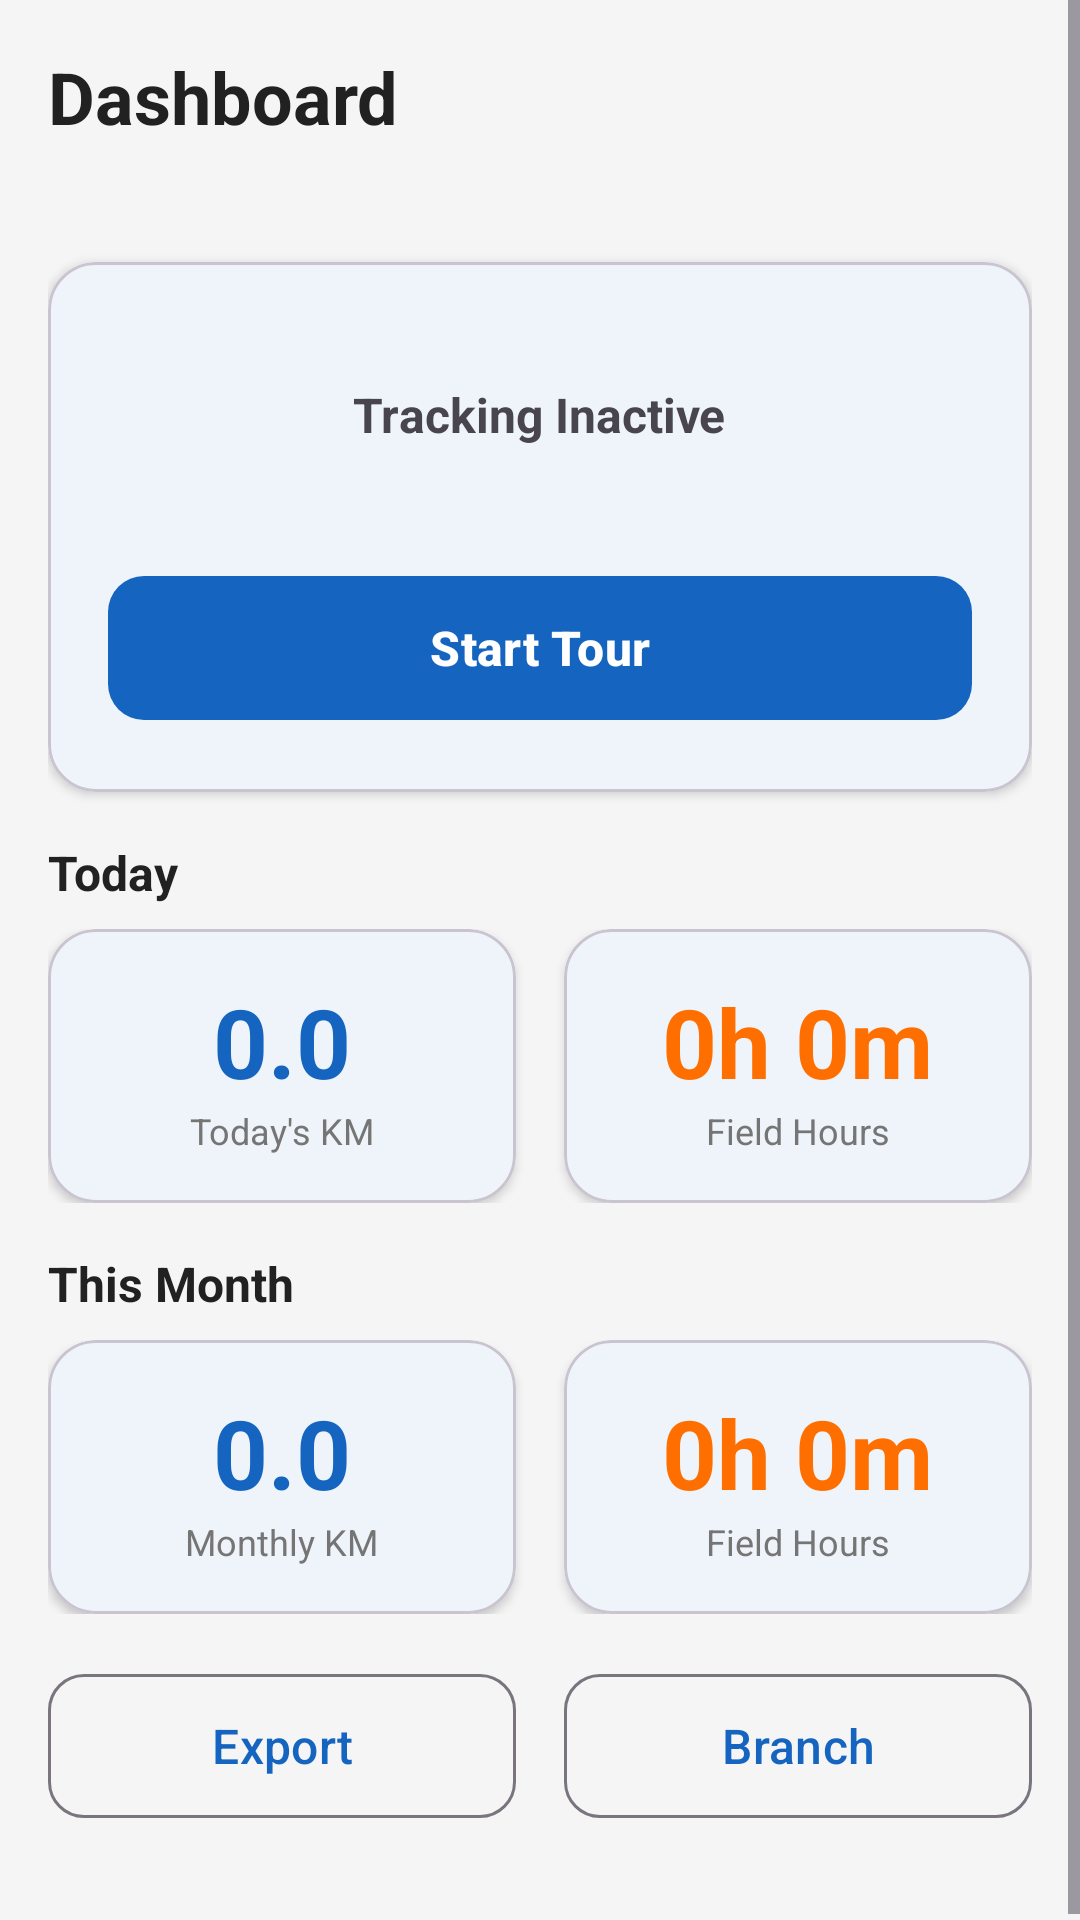

Produce the Android XML layout that renders to this screen, including the resource entries it uses.
<!-- AndroidManifest.xml: application theme Theme.TourRegister -->
<!-- res/layout/fragment_dashboard.xml -->
<?xml version="1.0" encoding="utf-8"?>
<ScrollView xmlns:android="http://schemas.android.com/apk/res/android" xmlns:app="http://schemas.android.com/apk/res-auto"
    android:layout_width="match_parent" android:layout_height="match_parent" android:background="@color/background">
    <LinearLayout android:layout_width="match_parent" android:layout_height="wrap_content" android:orientation="vertical" android:padding="16dp">
        <TextView android:layout_width="wrap_content" android:layout_height="wrap_content" android:text="@string/nav_dashboard"
            android:textSize="@dimen/text_heading" android:textStyle="bold" android:textColor="@color/on_surface" android:layout_marginBottom="4dp" />
        <TextView android:id="@+id/tvDate" android:layout_width="wrap_content" android:layout_height="wrap_content"
            android:textSize="14sp" android:textColor="@color/on_surface_secondary" android:layout_marginBottom="16dp" />
        <com.google.android.material.card.MaterialCardView android:layout_width="match_parent" android:layout_height="wrap_content"
            app:cardCornerRadius="@dimen/card_corner" app:cardElevation="@dimen/card_elevation" android:layout_marginBottom="16dp">
            <LinearLayout android:layout_width="match_parent" android:layout_height="wrap_content" android:orientation="vertical" android:padding="20dp" android:gravity="center">
                <View android:id="@+id/statusIndicator" android:layout_width="12dp" android:layout_height="12dp"
                    android:background="@drawable/pin_dot_filled" android:backgroundTint="@color/tracking_inactive" android:layout_marginBottom="8dp" />
                <TextView android:id="@+id/tvTrackingStatus" android:layout_width="wrap_content" android:layout_height="wrap_content"
                    android:text="@string/tracking_inactive" android:textSize="@dimen/text_body" android:textStyle="bold" android:layout_marginBottom="4dp" />
                <TextView android:id="@+id/tvLocationStatus" android:layout_width="wrap_content" android:layout_height="wrap_content"
                    android:textSize="14sp" android:textColor="@color/on_surface_secondary" android:layout_marginBottom="16dp" />
                <com.google.android.material.button.MaterialButton android:id="@+id/btnToggleTracking" style="@style/LargeButton"
                    android:layout_width="match_parent" android:layout_height="wrap_content" android:text="@string/start_tracking" />
            </LinearLayout>
        </com.google.android.material.card.MaterialCardView>
        <TextView android:layout_width="wrap_content" android:layout_height="wrap_content" android:text="Today"
            android:textSize="@dimen/text_body" android:textStyle="bold" android:textColor="@color/on_surface" android:layout_marginBottom="8dp" />
        <LinearLayout android:layout_width="match_parent" android:layout_height="wrap_content" android:orientation="horizontal" android:layout_marginBottom="16dp">
            <com.google.android.material.card.MaterialCardView android:layout_width="0dp" android:layout_height="wrap_content" android:layout_weight="1"
                app:cardCornerRadius="@dimen/card_corner" app:cardElevation="@dimen/card_elevation" android:layout_marginEnd="8dp">
                <LinearLayout android:layout_width="match_parent" android:layout_height="wrap_content" android:orientation="vertical" android:padding="16dp" android:gravity="center">
                    <TextView android:id="@+id/tvDailyKm" android:layout_width="wrap_content" android:layout_height="wrap_content" android:text="0.0"
                        android:textSize="@dimen/text_stat_value" android:textStyle="bold" android:textColor="@color/primary" />
                    <TextView android:layout_width="wrap_content" android:layout_height="wrap_content" android:text="@string/today_km"
                        android:textSize="@dimen/text_caption" android:textColor="@color/on_surface_secondary" />
                </LinearLayout>
            </com.google.android.material.card.MaterialCardView>
            <com.google.android.material.card.MaterialCardView android:layout_width="0dp" android:layout_height="wrap_content" android:layout_weight="1"
                app:cardCornerRadius="@dimen/card_corner" app:cardElevation="@dimen/card_elevation" android:layout_marginStart="8dp">
                <LinearLayout android:layout_width="match_parent" android:layout_height="wrap_content" android:orientation="vertical" android:padding="16dp" android:gravity="center">
                    <TextView android:id="@+id/tvDailyHours" android:layout_width="wrap_content" android:layout_height="wrap_content" android:text="0h 0m"
                        android:textSize="@dimen/text_stat_value" android:textStyle="bold" android:textColor="@color/accent" />
                    <TextView android:layout_width="wrap_content" android:layout_height="wrap_content" android:text="@string/field_hours"
                        android:textSize="@dimen/text_caption" android:textColor="@color/on_surface_secondary" />
                </LinearLayout>
            </com.google.android.material.card.MaterialCardView>
        </LinearLayout>
        <TextView android:layout_width="wrap_content" android:layout_height="wrap_content" android:text="This Month"
            android:textSize="@dimen/text_body" android:textStyle="bold" android:textColor="@color/on_surface" android:layout_marginBottom="8dp" />
        <LinearLayout android:layout_width="match_parent" android:layout_height="wrap_content" android:orientation="horizontal" android:layout_marginBottom="16dp">
            <com.google.android.material.card.MaterialCardView android:layout_width="0dp" android:layout_height="wrap_content" android:layout_weight="1"
                app:cardCornerRadius="@dimen/card_corner" app:cardElevation="@dimen/card_elevation" android:layout_marginEnd="8dp">
                <LinearLayout android:layout_width="match_parent" android:layout_height="wrap_content" android:orientation="vertical" android:padding="16dp" android:gravity="center">
                    <TextView android:id="@+id/tvMonthlyKm" android:layout_width="wrap_content" android:layout_height="wrap_content" android:text="0.0"
                        android:textSize="@dimen/text_stat_value" android:textStyle="bold" android:textColor="@color/primary" />
                    <TextView android:layout_width="wrap_content" android:layout_height="wrap_content" android:text="@string/monthly_km"
                        android:textSize="@dimen/text_caption" android:textColor="@color/on_surface_secondary" />
                </LinearLayout>
            </com.google.android.material.card.MaterialCardView>
            <com.google.android.material.card.MaterialCardView android:layout_width="0dp" android:layout_height="wrap_content" android:layout_weight="1"
                app:cardCornerRadius="@dimen/card_corner" app:cardElevation="@dimen/card_elevation" android:layout_marginStart="8dp">
                <LinearLayout android:layout_width="match_parent" android:layout_height="wrap_content" android:orientation="vertical" android:padding="16dp" android:gravity="center">
                    <TextView android:id="@+id/tvMonthlyHours" android:layout_width="wrap_content" android:layout_height="wrap_content" android:text="0h 0m"
                        android:textSize="@dimen/text_stat_value" android:textStyle="bold" android:textColor="@color/accent" />
                    <TextView android:layout_width="wrap_content" android:layout_height="wrap_content" android:text="Field Hours"
                        android:textSize="@dimen/text_caption" android:textColor="@color/on_surface_secondary" />
                </LinearLayout>
            </com.google.android.material.card.MaterialCardView>
        </LinearLayout>
        <com.google.android.material.card.MaterialCardView android:id="@+id/cardUnclassified" android:layout_width="match_parent" android:layout_height="wrap_content"
            app:cardCornerRadius="@dimen/card_corner" app:cardElevation="@dimen/card_elevation" app:cardBackgroundColor="#FFF3E0"
            android:visibility="gone" android:layout_marginBottom="16dp">
            <LinearLayout android:layout_width="match_parent" android:layout_height="wrap_content" android:orientation="horizontal" android:padding="16dp" android:gravity="center_vertical">
                <LinearLayout android:layout_width="0dp" android:layout_height="wrap_content" android:layout_weight="1" android:orientation="vertical">
                    <TextView android:layout_width="wrap_content" android:layout_height="wrap_content" android:text="Unclassified Stops" android:textStyle="bold" android:textColor="@color/accent" />
                    <TextView android:id="@+id/tvUnclassifiedCount" android:layout_width="wrap_content" android:layout_height="wrap_content" android:textSize="14sp" android:textColor="@color/on_surface_secondary" />
                </LinearLayout>
                <com.google.android.material.button.MaterialButton android:id="@+id/btnClassifyStops" style="@style/Widget.Material3.Button.TonalButton"
                    android:layout_width="wrap_content" android:layout_height="wrap_content" android:text="Classify" />
            </LinearLayout>
        </com.google.android.material.card.MaterialCardView>
        <LinearLayout android:layout_width="match_parent" android:layout_height="wrap_content" android:orientation="horizontal" android:layout_marginBottom="16dp">
            <com.google.android.material.button.MaterialButton android:id="@+id/btnExport" style="@style/LargeOutlinedButton"
                android:layout_width="0dp" android:layout_height="wrap_content" android:layout_weight="1" android:text="@string/nav_export" android:layout_marginEnd="8dp" />
            <com.google.android.material.button.MaterialButton android:id="@+id/btnGeofence" style="@style/LargeOutlinedButton"
                android:layout_width="0dp" android:layout_height="wrap_content" android:layout_weight="1" android:text="Branch" android:layout_marginStart="8dp" />
        </LinearLayout>
    </LinearLayout>
</ScrollView>
<!-- resources referenced by this layout -->
<resources>
  <color name="accent">#FF6F00</color>
  <color name="background">#F5F5F5</color>
  <color name="on_surface">#212121</color>
  <color name="on_surface_secondary">#757575</color>
  <color name="primary">#1565C0</color>
  <color name="tracking_inactive">#C62828</color>
  <dimen name="card_corner">16dp</dimen>
  <dimen name="card_elevation">2dp</dimen>
  <dimen name="text_body">16sp</dimen>
  <dimen name="text_caption">12sp</dimen>
  <dimen name="text_heading">24sp</dimen>
  <dimen name="text_stat_value">32sp</dimen>
  <string name="field_hours">Field Hours</string>
  <string name="monthly_km">Monthly KM</string>
  <string name="nav_dashboard">Dashboard</string>
  <string name="nav_export">Export</string>
  <string name="start_tracking">Start Tour</string>
  <string name="today_km">Today\'s KM</string>
  <string name="tracking_inactive">Tracking Inactive</string>
  <style name="LargeButton" parent="Widget.Material3.Button">
          <item name="android:minHeight">56dp</item>
          <item name="android:textSize">16sp</item>
          <item name="android:textStyle">bold</item>
          <item name="cornerRadius">12dp</item>
          <item name="android:paddingStart">24dp</item>
          <item name="android:paddingEnd">24dp</item>
      </style>
  <style name="LargeOutlinedButton" parent="Widget.Material3.Button.OutlinedButton">
          <item name="android:minHeight">56dp</item>
          <item name="android:textSize">16sp</item>
          <item name="cornerRadius">12dp</item>
          <item name="android:paddingStart">24dp</item>
          <item name="android:paddingEnd">24dp</item>
      </style>
  <style name="Theme.TourRegister" parent="Theme.Material3.Light.NoActionBar">
          <item name="colorPrimary">@color/primary</item>
          <item name="colorPrimaryDark">@color/primary_dark</item>
          <item name="colorAccent">@color/accent</item>
          <item name="android:colorBackground">@color/background</item>
          <item name="colorSurface">@color/surface</item>
          <item name="colorOnPrimary">@color/on_primary</item>
          <item name="colorOnSurface">@color/on_surface</item>
          <item name="android:statusBarColor">@color/primary_dark</item>
          <item name="android:navigationBarColor">@color/surface</item>
      </style>
  <color name="primary_dark">#0D47A1</color>
  <color name="surface">#FFFFFF</color>
  <color name="on_primary">#FFFFFF</color>
</resources>
